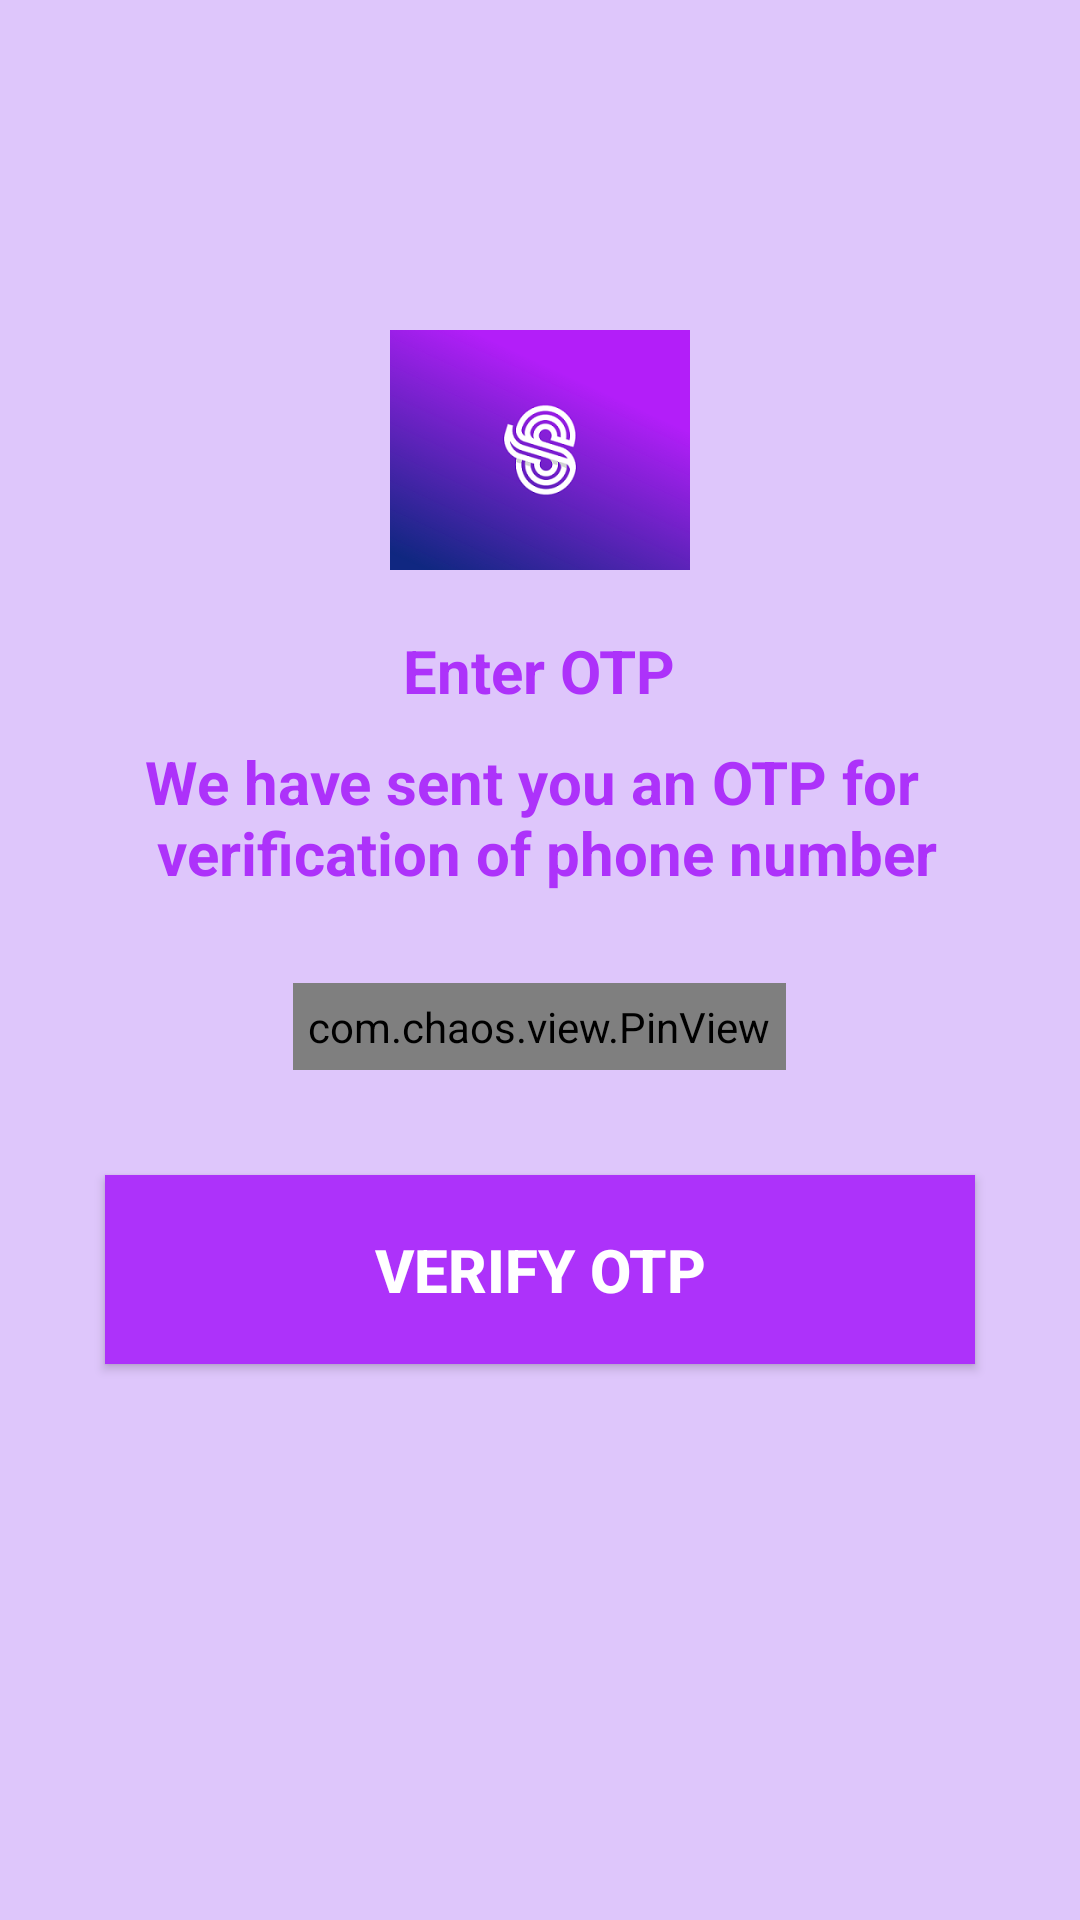

Layout XML and referenced resources for this Android screen:
<!-- AndroidManifest.xml: application theme AppTheme -->
<!-- res/layout/fragment_verify_user_number.xml -->
<?xml version="1.0" encoding="utf-8"?>
<RelativeLayout
    xmlns:android="http://schemas.android.com/apk/res/android"
    xmlns:app="http://schemas.android.com/apk/res-auto"
    xmlns:tools="http://schemas.android.com/tools"
    android:layout_width="match_parent"
    android:layout_height="match_parent"
    android:background="@color/backgroundPurple"
    tools:context=".fragments.VerifyUserNumberFragment">

    <ImageView
        android:id="@+id/imgVerifyNumber"
        android:layout_width="100dp"
        android:layout_height="100dp"
        android:layout_centerHorizontal="true"
        android:layout_marginTop="100dp"
        android:src="@drawable/swift_chat_logo" />

    <TextView
        android:id="@+id/txtNumber"
        android:layout_width="wrap_content"
        android:layout_height="wrap_content"
        android:layout_below="@id/imgVerifyNumber"
        android:layout_centerHorizontal="true"
        android:layout_marginTop="10dp"
        android:text="@string/enter_otp"
        android:textColor="@color/purpleLight"
        android:textSize="@dimen/sp_20"
        android:textStyle="bold" />


    <TextView
        android:id="@+id/text"
        android:layout_width="wrap_content"
        android:layout_height="wrap_content"
        android:layout_below="@id/txtNumber"
        android:layout_centerHorizontal="true"
        android:layout_marginTop="10dp"
        android:gravity="center"
        android:text="@string/verification_text"
        android:textColor="@color/purpleLight"
        android:textSize="@dimen/sp_20"
        android:textStyle="bold" />

    <com.chaos.view.PinView
        android:id="@+id/otp_text_view"
        style="@style/PinWidget.PinView"
        android:layout_width="wrap_content"
        android:layout_height="wrap_content"
        android:layout_below="@id/text"
        android:layout_centerHorizontal="true"
        android:layout_gravity="center"
        android:layout_marginTop="30dp"
        android:cursorVisible="true"
        android:hint="@string/_otp_number"
        android:inputType="number"
        android:padding="5dp"
        android:textColor="@color/purpleLight"
        android:textColorHint="@color/purpleLight"
        android:textSize="18sp"
        android:textStyle="bold"
        app:cursorColor="@color/purpleLight"
        app:cursorWidth="2dp"
        app:hideLineWhenFilled="false"
        app:itemCount="6"
        app:itemHeight="48dp"
        app:itemRadius="4dp"
        app:itemSpacing="0dp"
        app:itemWidth="48dp"
        app:lineColor="@color/purpleLight"
        app:lineWidth="2dp"
        app:viewType="rectangle" />

    <Button
        android:id="@+id/btnVerify"
        android:layout_width="match_parent"
        android:layout_height="wrap_content"
        style="@style/login_button_style"
        android:layout_margin="@dimen/dp_35"
        android:layout_below="@+id/otp_text_view"
        android:gravity="center"
        android:background="@color/purpleLight"
        android:text="@string/verify_otp"
        android:textColor="@color/white"
        android:textSize="@dimen/sp_20"
        android:textStyle="bold" />
</RelativeLayout>
<!-- resources referenced by this layout -->
<resources>
  <color name="backgroundPurple">#DEC6FB</color>
  <color name="purpleLight">#AD32FA</color>
  <color name="white">#FFFFFFFF</color>
  <dimen name="dp_35">35dp</dimen>
  <dimen name="sp_20">20sp</dimen>
  <!-- drawable swift_chat_logo: png bitmap (drawable, 77143 bytes) -->
  <string name="_otp_number">000000</string>
  <string name="enter_otp">Enter OTP</string>
  <string name="verification_text">We have sent you an OTP for \n verification of phone number</string>
  <string name="verify_otp">Verify OTP</string>
  <style name="PinWidget.PinView" parent="Widget.AppCompat.EditText">
          <item name="android:background">@null</item>
          <item name="android:minHeight">0dp</item>
          <item name="android:maxLines">1</item>
      </style>
  <style name="login_button_style">
          <item name="android:layout_width">match_parent</item>
          <item name="android:layout_height">wrap_content</item>
          <item name="android:textStyle">bold</item>
          <item name="android:textSize">14sp</item>
          <item name="android:textColor">@color/purpleLight</item>
          <item name="android:layout_weight">1</item>
          <item name="android:clickable">true</item>
          <item name="elevation">10dp</item>
          <item name="android:padding">18dp</item>
          <item name="backgroundTint">@color/purpleLight</item>
          <item name="android:layout_marginStart">@dimen/dp_10</item>
          <item name="android:layout_marginTop">@dimen/dp_30</item>
          <item name="android:layout_marginEnd">@dimen/dp_10</item>
      </style>
  <dimen name="dp_10">10dp</dimen>
  <dimen name="dp_30">30dp</dimen>
</resources>
